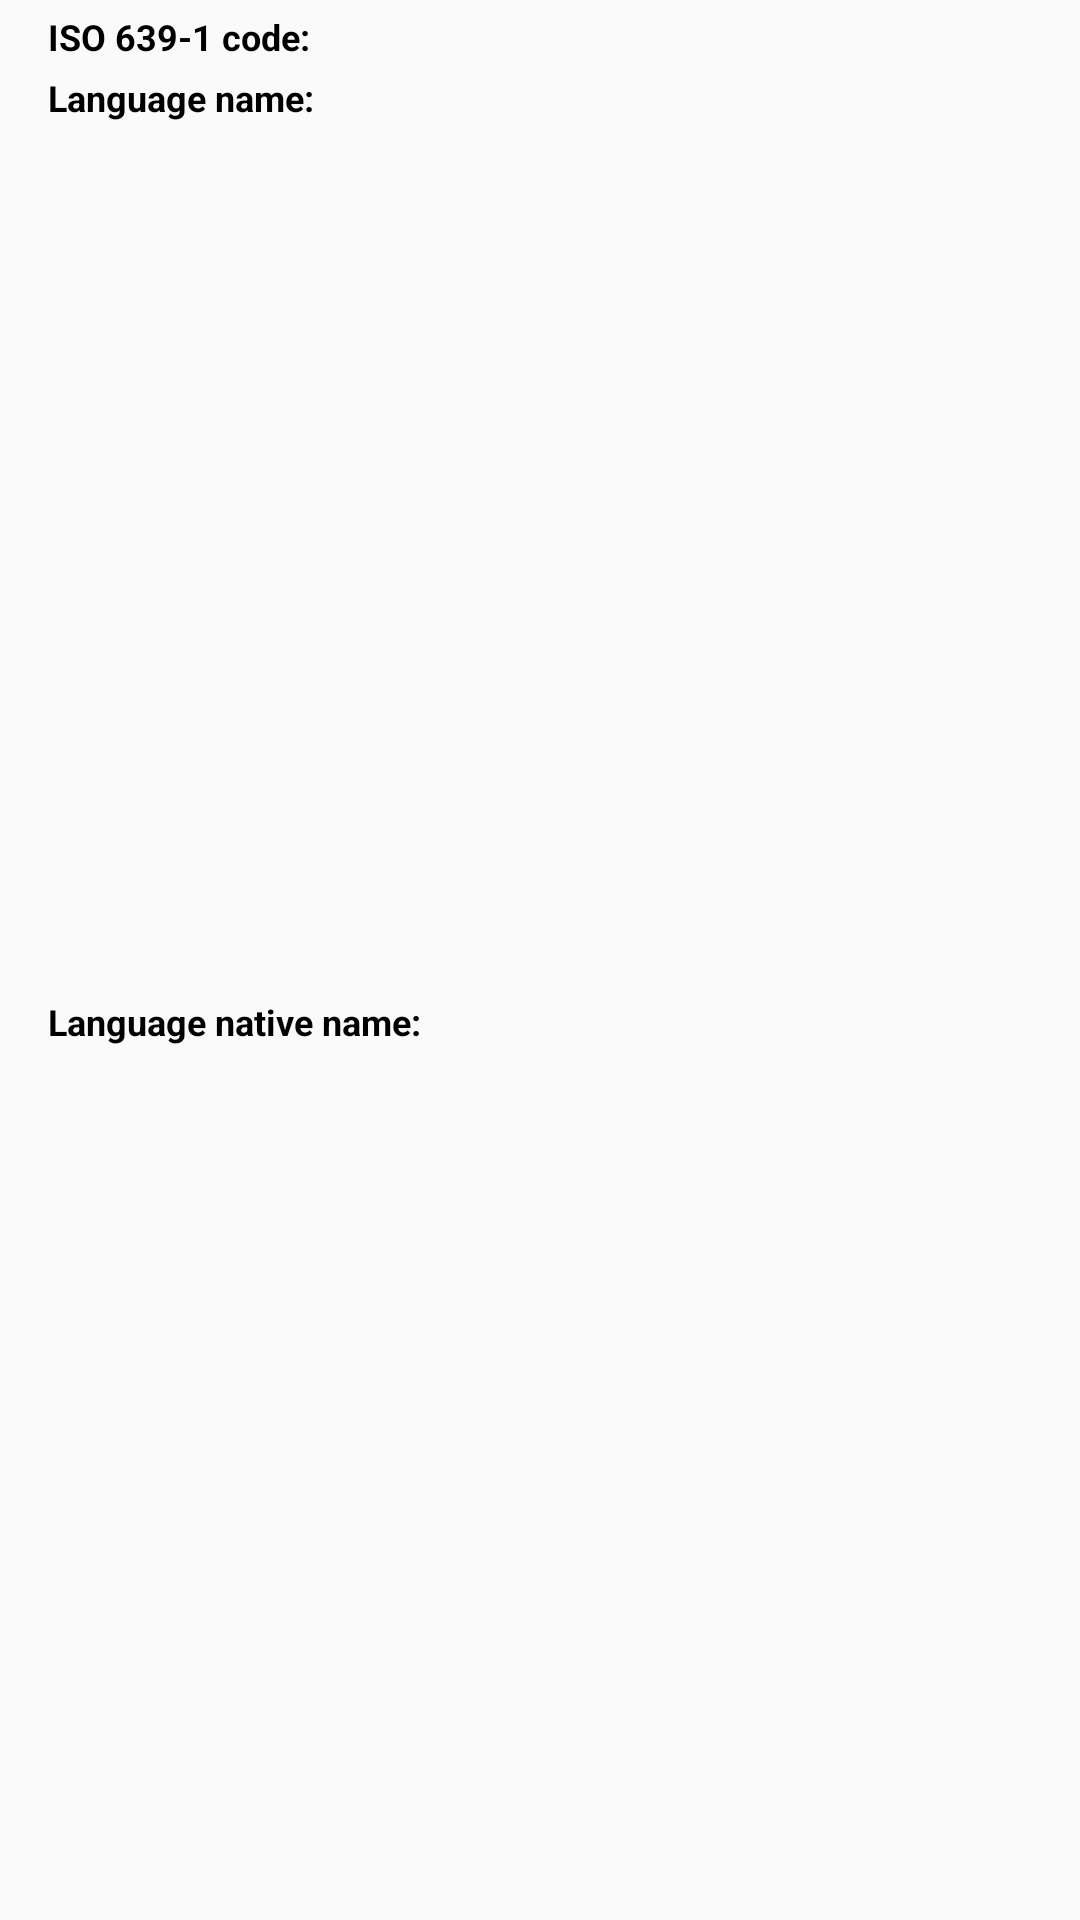

Here is an Android app screen rendered from its layout file. Give the layout XML and the strings, colors and styles it references.
<!-- AndroidManifest.xml: application theme AppTheme -->
<!-- res/layout/language_item.xml -->
<?xml version="1.0" encoding="utf-8"?>
<layout xmlns:android="http://schemas.android.com/apk/res/android"
    xmlns:app="http://schemas.android.com/apk/res-auto"
    xmlns:tools="http://schemas.android.com/tools">

    <data>
        <variable
            name="language"
            type="eu.marcelomorais.countries.restApi.models.Language" />
    </data>

    <androidx.constraintlayout.widget.ConstraintLayout
        android:id="@+id/language_constraint_layout"
        android:layout_width="match_parent"
        android:layout_height="wrap_content">

        <TextView
            android:id="@+id/language_iso_label"
            style="@style/country_labels_subheader"
            android:layout_width="wrap_content"
            android:layout_height="wrap_content"
            android:layout_marginStart="@dimen/margin_16dp"
            android:layout_marginTop="@dimen/margin_4dp"
            android:text="@string/language_iso"
            app:layout_constraintStart_toStartOf="parent"
            app:layout_constraintTop_toTopOf="parent" />

        <TextView
            android:id="@+id/language_iso"
            style="@style/country_item_subheader"
            android:layout_width="wrap_content"
            android:layout_height="wrap_content"
            android:layout_marginStart="@dimen/margin_8dp"
            android:layout_marginTop="@dimen/margin_4dp"
            android:text="@{language.iso639_1}"
            app:layout_constraintStart_toEndOf="@+id/language_iso_label"
            app:layout_constraintTop_toTopOf="parent" />

        <TextView
            android:id="@+id/language_name_label"
            style="@style/country_labels_subheader"
            android:layout_width="wrap_content"
            android:layout_height="wrap_content"
            android:layout_marginStart="@dimen/margin_16dp"
            android:layout_marginTop="@dimen/margin_4dp"
            android:text="@string/language_name_label"
            app:layout_constraintStart_toStartOf="parent"
            app:layout_constraintTop_toBottomOf="@+id/language_iso_label" />

        <TextView
            android:id="@+id/language_name_text"
            style="@style/country_item_subheader"
            android:layout_width="wrap_content"
            android:layout_height="wrap_content"
            android:layout_marginStart="@dimen/margin_8dp"
            android:layout_marginTop="@dimen/margin_4dp"
            android:text="@{language.name}"
            app:layout_constraintStart_toEndOf="@+id/language_name_label"
            app:layout_constraintTop_toBottomOf="@+id/language_iso" />

        <TextView
            android:id="@+id/language_native_label"
            style="@style/country_labels_subheader"
            android:layout_width="wrap_content"
            android:layout_height="wrap_content"
            android:layout_marginStart="@dimen/margin_16dp"
            android:layout_marginTop="@dimen/margin_4dp"
            android:layout_marginBottom="@dimen/margin_4dp"
            android:text="@string/language_native_label"
            app:layout_constraintBottom_toBottomOf="parent"
            app:layout_constraintStart_toStartOf="parent"
            app:layout_constraintTop_toBottomOf="@+id/language_name_label" />

        <TextView
            android:id="@+id/native_name_text"
            style="@style/country_item_subheader"
            android:layout_width="wrap_content"
            android:layout_height="wrap_content"
            android:layout_marginStart="@dimen/margin_8dp"
            android:layout_marginTop="@dimen/margin_4dp"
            android:text="@{language.nativeName}"
            app:layout_constraintStart_toEndOf="@+id/language_native_label"
            app:layout_constraintTop_toBottomOf="@+id/language_name_text" />
    </androidx.constraintlayout.widget.ConstraintLayout>

</layout>
<!-- resources referenced by this layout -->
<resources>
  <dimen name="margin_16dp">16dp</dimen>
  <dimen name="margin_4dp">4dp</dimen>
  <dimen name="margin_8dp">8dp</dimen>
  <string name="language_iso">ISO 639-1 code:</string>
  <string name="language_name_label">Language name:</string>
  <string name="language_native_label">Language native name:</string>
  <style name="country_item_subheader" parent="Widget.AppCompat.TextView">
          <item name="android:textStyle">italic</item>
          <item name="android:textSize">12sp</item>
          <item name="android:textColor">@color/black</item>
          <item name="android:textAlignment">center</item>
      </style>
  <style name="country_labels_subheader" parent="Widget.AppCompat.TextView">
          <item name="android:textStyle">bold</item>
          <item name="android:textSize">12sp</item>
          <item name="android:textColor">@color/black</item>
          <item name="android:textAlignment">center</item>
      </style>
  <style name="AppTheme" parent="Theme.AppCompat.Light.DarkActionBar">
          <item name="colorPrimary">@color/colorPrimary</item>
          <item name="colorPrimaryDark">@color/colorPrimaryDark</item>
          <item name="colorAccent">@color/colorAccent</item>
          <item name="colorControlActivated">@color/colorAccent</item>
          <item name="colorControlHighlight">@color/colorAccent</item>
      </style>
  <color name="black">#FF000000</color>
  <color name="colorPrimary">#34495e</color>
  <color name="colorPrimaryDark">#1d3747</color>
  <color name="colorAccent">#82d9c8</color>
</resources>
